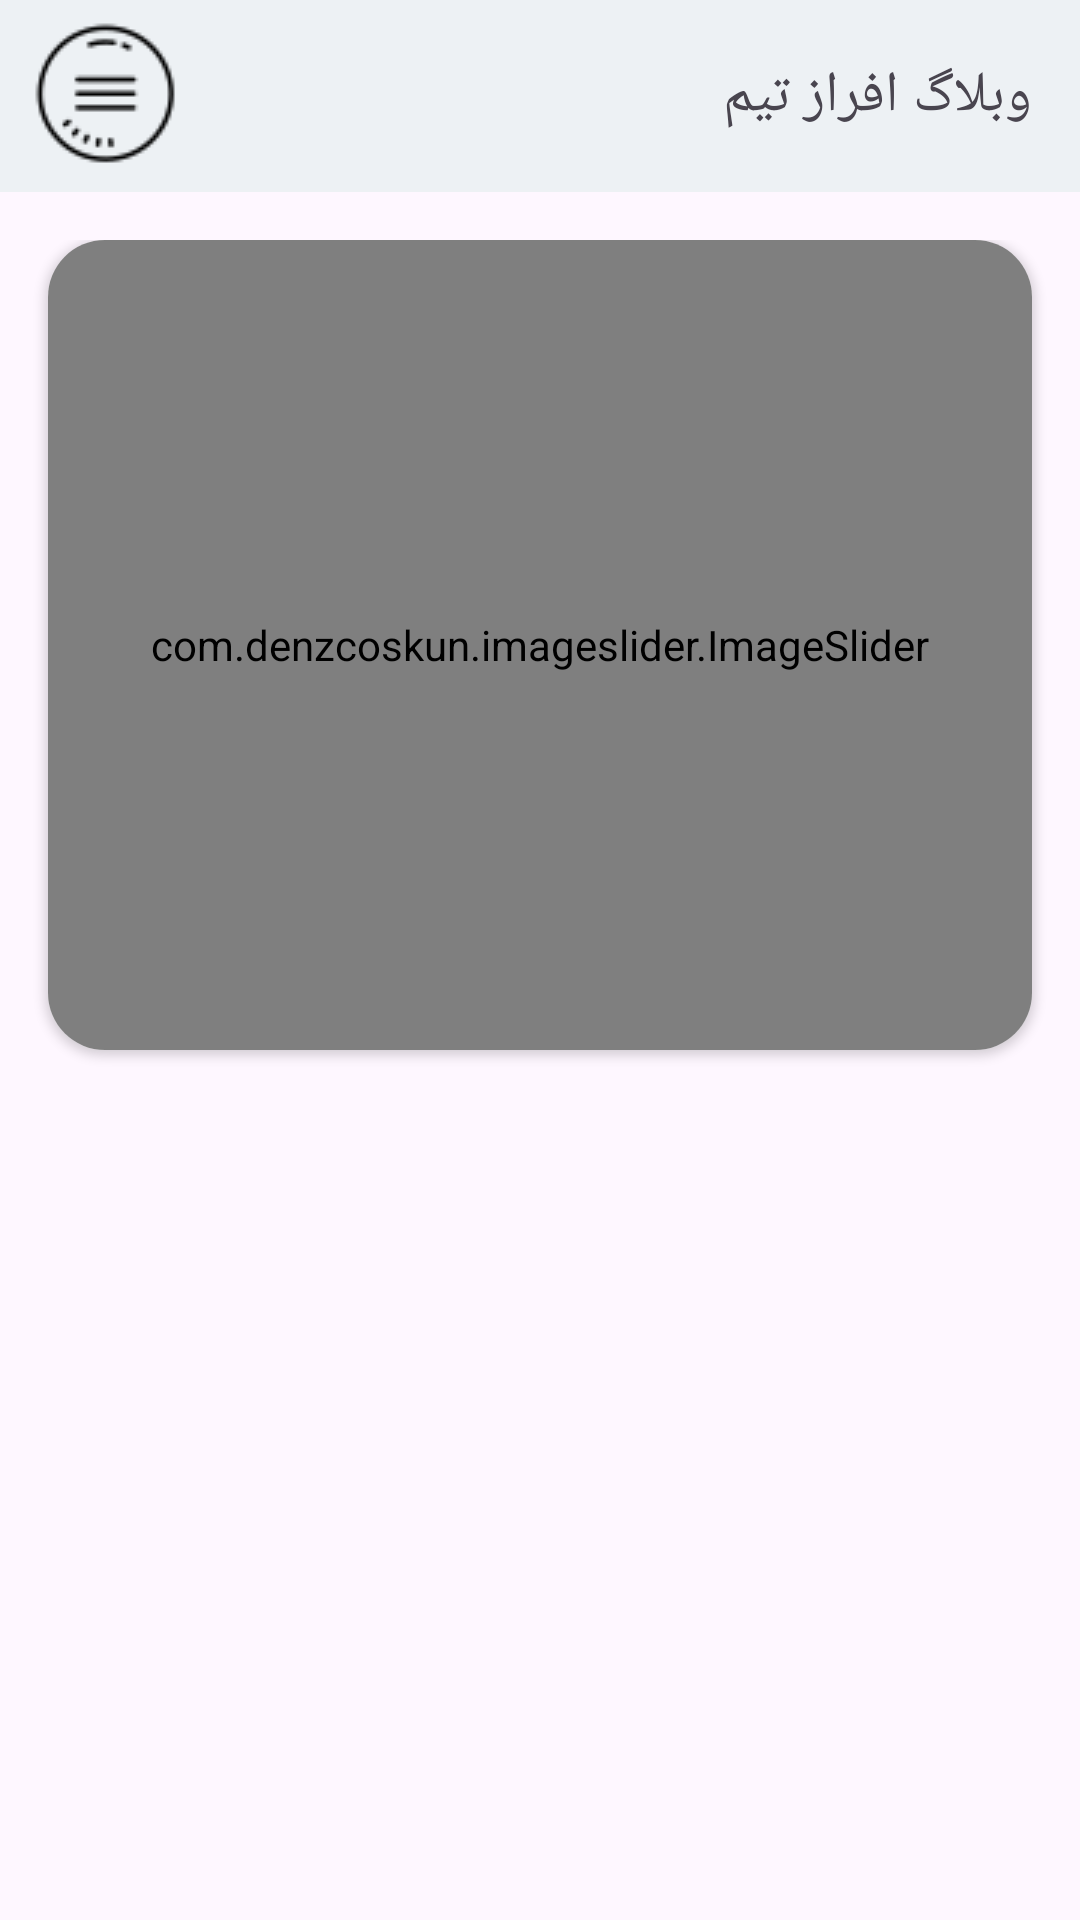

Android layout source for this screen:
<!-- AndroidManifest.xml: application theme Theme.example -->
<!-- res/layout/activity_main.xml -->
<?xml version="1.0" encoding="utf-8"?>
<androidx.drawerlayout.widget.DrawerLayout xmlns:android="http://schemas.android.com/apk/res/android"
    xmlns:app="http://schemas.android.com/apk/res-auto"
    xmlns:tools="http://schemas.android.com/tools"
    android:layout_width="match_parent"
    android:layout_height="match_parent"
    tools:context=".MainActivity">

    <androidx.coordinatorlayout.widget.CoordinatorLayout
        android:layout_width="match_parent"
        android:layout_height="wrap_content">

        <com.google.android.material.appbar.AppBarLayout
            android:layout_width="match_parent"
            android:layout_height="wrap_content"
            android:background="@color/color_background"
            android:outlineProvider="none"
            app:elevation="0dp">

            <com.google.android.material.appbar.MaterialToolbar
                android:id="@+id/topAppBar"
                android:layout_width="match_parent"
                android:layout_height="wrap_content"
                android:elevation="0dp"
                android:paddingStart="8dp"
                android:paddingEnd="8dp"
                app:navigationContentDescription="@string/menu"
                app:navigationIcon="@drawable/menu_icon">

                <TextView
                    android:layout_width="wrap_content"
                    android:layout_height="wrap_content"
                    android:layout_gravity="right"
                    android:layout_marginEnd="8dp"
                    android:text="@string/title_top_app_bar"
                    android:textSize="19sp"
                    tools:ignore="RtlHardcoded" />
            </com.google.android.material.appbar.MaterialToolbar>
        </com.google.android.material.appbar.AppBarLayout>

        <androidx.core.widget.NestedScrollView
            android:layout_width="match_parent"
            android:layout_height="match_parent"
            app:layout_behavior="com.google.android.material.appbar.AppBarLayout$ScrollingViewBehavior">

            <LinearLayout
                android:layout_width="match_parent"
                android:layout_height="wrap_content"
                android:orientation="vertical"
                android:paddingTop="16dp">

                <androidx.cardview.widget.CardView
                    android:layout_width="match_parent"
                    android:layout_height="wrap_content"
                    android:layout_marginStart="16dp"
                    android:layout_marginEnd="16dp"
                    android:elevation="15dp"
                    app:cardCornerRadius="19dp">

                    <com.denzcoskun.imageslider.ImageSlider
                        android:id="@+id/image_slider"
                        android:layout_width="match_parent"
                        android:layout_height="270dp"
                        android:padding="12dp"
                        app:iss_auto_cycle="true"
                        app:iss_delay="2000"
                        app:iss_period="4000"
                        app:iss_selected_dot="@drawable/selected_dot"
                        app:iss_text_align="CENTER"
                        app:iss_text_color="@color/color_text"
                        app:iss_title_background="@color/color_box" />
                </androidx.cardview.widget.CardView>

                <androidx.recyclerview.widget.RecyclerView
                    android:id="@+id/mainRecyclerProjects"
                    android:layout_width="match_parent"
                    android:layout_height="wrap_content"
                    android:layout_marginTop="21dp" />

            </LinearLayout>
        </androidx.core.widget.NestedScrollView>
    </androidx.coordinatorlayout.widget.CoordinatorLayout>


</androidx.drawerlayout.widget.DrawerLayout>
<!-- resources referenced by this layout -->
<resources>
  <color name="color_background">#EDF1F4</color>
  <color name="color_box">#FFFFFF</color>
  <color name="color_text">#343434</color>
  <!-- drawable menu_icon: png bitmap (drawable, 1284 bytes) -->
  <!-- drawable selected_dot (drawable) -->
  <?xml version="1.0" encoding="utf-8"?>
  <shape xmlns:android="http://schemas.android.com/apk/res/android"
      android:shape="oval">
  
      <solid android:color="@color/black"/>
      <size
          android:width="10dp"
          android:height="10dp"/>
  </shape>
  <string name="menu">منو برنامه</string>
  <string name="title_top_app_bar">وبلاگ افراز تیم</string>
  <style name="Theme.example" parent="Base.Theme.example" />
  <color name="black">#FF000000</color>
  <style name="Base.Theme.example" parent="Theme.Material3.DayNight.NoActionBar">
          
          
      </style>
</resources>
